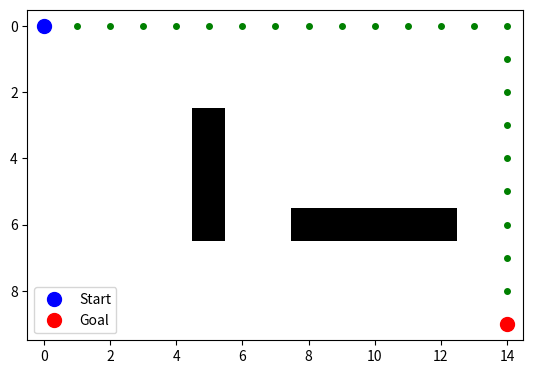

Reproduce this figure in Python.
import heapq
import matplotlib.pyplot as plt
import numpy as np

# Warehouse grid: 0 = free, 1 = obstacle
warehouse = np.zeros((10, 15), dtype=int)
warehouse[3:7, 5] = 1   # vertical shelf
warehouse[6, 8:13] = 1  # horizontal shelf

start = (0, 0)
goal = (9, 14)

def heuristic(a, b):
    return abs(a[0]-b[0]) + abs(a[1]-b[1])  # Manhattan distance

def astar(grid, start, goal):
    rows, cols = grid.shape
    open_set = []
    heapq.heappush(open_set, (0+heuristic(start,goal), 0, start, [start]))
    visited = set()

    while open_set:
        f, g, node, path = heapq.heappop(open_set)
        if node in visited:
            continue
        visited.add(node)

        if node == goal:
            return path

        r, c = node
        for dr, dc in [(1,0),(-1,0),(0,1),(0,-1)]:
            nr, nc = r+dr, c+dc
            if 0 <= nr < rows and 0 <= nc < cols and grid[nr,nc] == 0:
                heapq.heappush(open_set, (g+1+heuristic((nr,nc),goal), g+1, (nr,nc), path+[(nr,nc)]))
    return None

path = astar(warehouse, start, goal)

# Visualization
fig, ax = plt.subplots()
ax.imshow(warehouse, cmap="gray_r")

# Plot path
if path:
    for r,c in path:
        ax.plot(c, r, "go", markersize=4)
ax.plot(start[1], start[0], "bo", markersize=10, label="Start")
ax.plot(goal[1], goal[0], "ro", markersize=10, label="Goal")
ax.legend()
plt.show()
